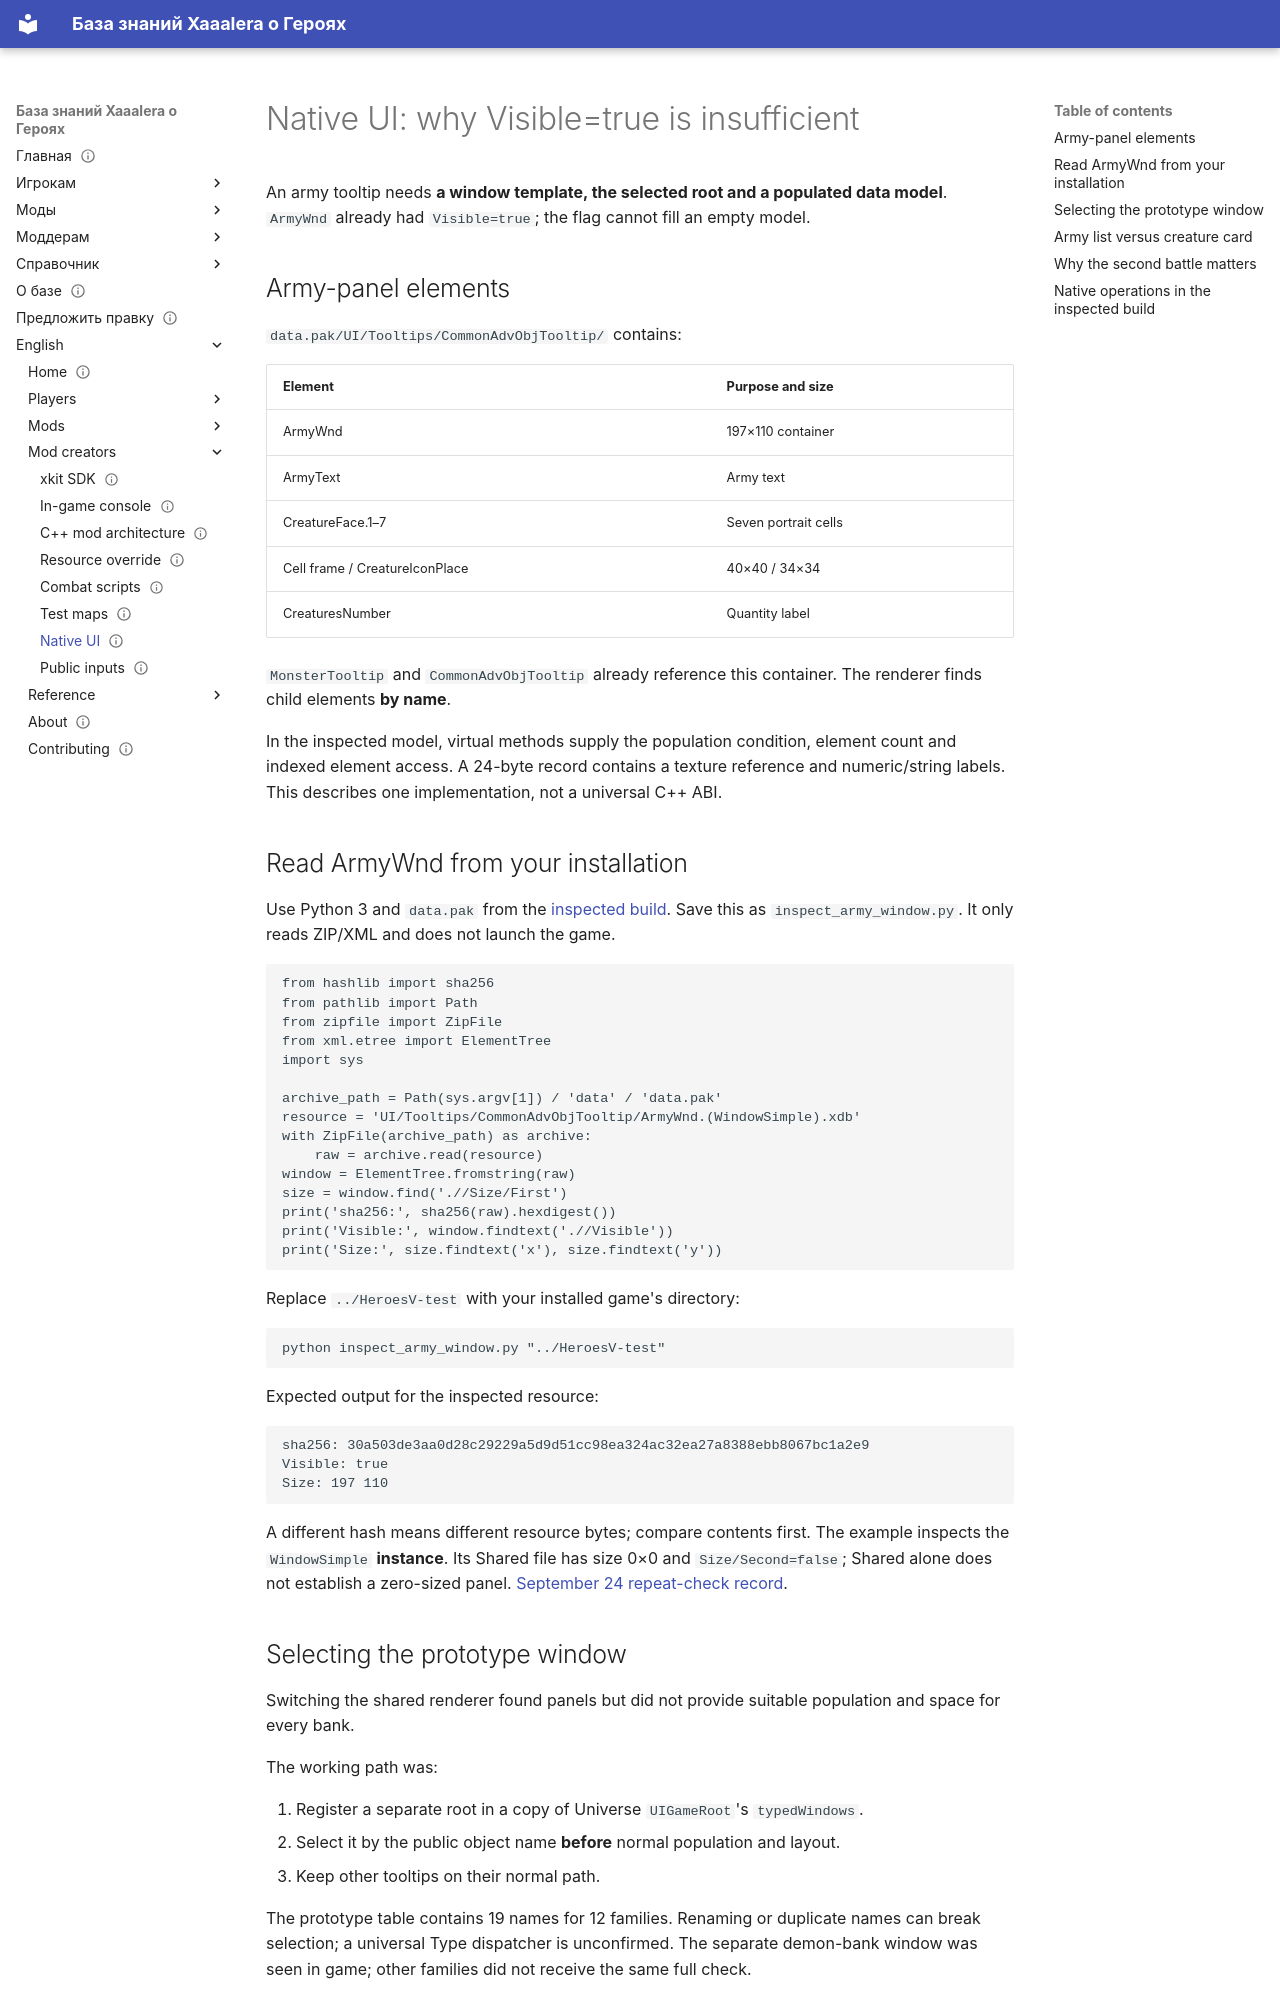

repository: Xaaalera/heroes5-knowledge · page: en/modding/native-ui/index.html · generator: mkdocs

---
content_type: explanation
status: draft
faction: inferno
title: 'Native UI: why Visible=true is insufficient'
lang: en
section: modding
kicker: HEROES V · UNIVERSE
translation: modding/native-ui/
description: 'Native UI: why Visible=true is insufficient'
updated: '2026-09-24'
---
# Native UI: why Visible=true is insufficient

An army tooltip needs **a window template, the selected root and a populated data model**. `ArmyWnd` already had `Visible=true`; the flag cannot fill an empty model.

## Army-panel elements

`data.pak/UI/Tooltips/CommonAdvObjTooltip/` contains:

| Element | Purpose and size |
|---|---|
| ArmyWnd | 197×110 container |
| ArmyText | Army text |
| CreatureFace.1–7 | Seven portrait cells |
| Cell frame / CreatureIconPlace | 40×40 / 34×34 |
| CreaturesNumber | Quantity label |

`MonsterTooltip` and `CommonAdvObjTooltip` already reference this container. The renderer finds child elements **by name**.

In the inspected model, virtual methods supply the population condition, element count and indexed element access. A 24-byte record contains a texture reference and numeric/string labels. This describes one implementation, not a universal C++ ABI.

## Read ArmyWnd from your installation {#read-army-resource}

Use Python 3 and `data.pak` from the [inspected build](../reference/universe-build.md). Save this as `inspect_army_window.py`. It only reads ZIP/XML and does not launch the game.

```python
from hashlib import sha256
from pathlib import Path
from zipfile import ZipFile
from xml.etree import ElementTree
import sys

archive_path = Path(sys.argv[1]) / 'data' / 'data.pak'
resource = 'UI/Tooltips/CommonAdvObjTooltip/ArmyWnd.(WindowSimple).xdb'
with ZipFile(archive_path) as archive:
    raw = archive.read(resource)
window = ElementTree.fromstring(raw)
size = window.find('.//Size/First')
print('sha256:', sha256(raw).hexdigest())
print('Visible:', window.findtext('.//Visible'))
print('Size:', size.findtext('x'), size.findtext('y'))
```

Replace `../HeroesV-test` with your installed game's directory:

```powershell
python inspect_army_window.py "../HeroesV-test"
```

Expected output for the inspected resource:

```text
sha256: 30a503de3aa0d28c29229a5d9d51cc98ea324ac32ea27a8388ebb8067bc1a2e9
Visible: true
Size: 197 110
```

A different hash means different resource bytes; compare contents first. The example inspects the `WindowSimple` **instance**. Its Shared file has size 0×0 and `Size/Second=false`; Shared alone does not establish a zero-sized panel. [September 24 repeat-check record](../reference/research-diary.md#army-resource-check).

## Selecting the prototype window

Switching the shared renderer found panels but did not provide suitable population and space for every bank.

The working path was:

1. Register a separate root in a copy of Universe `UIGameRoot`'s `typedWindows`.
2. Select it by the public object name **before** normal population and layout.
3. Keep other tooltips on their normal path.

The prototype table contains 19 names for 12 families. Renaming or duplicate names can break selection; a universal Type dispatcher is unconfirmed. The separate demon-bank window was seen in game; other families did not receive the same full check.
